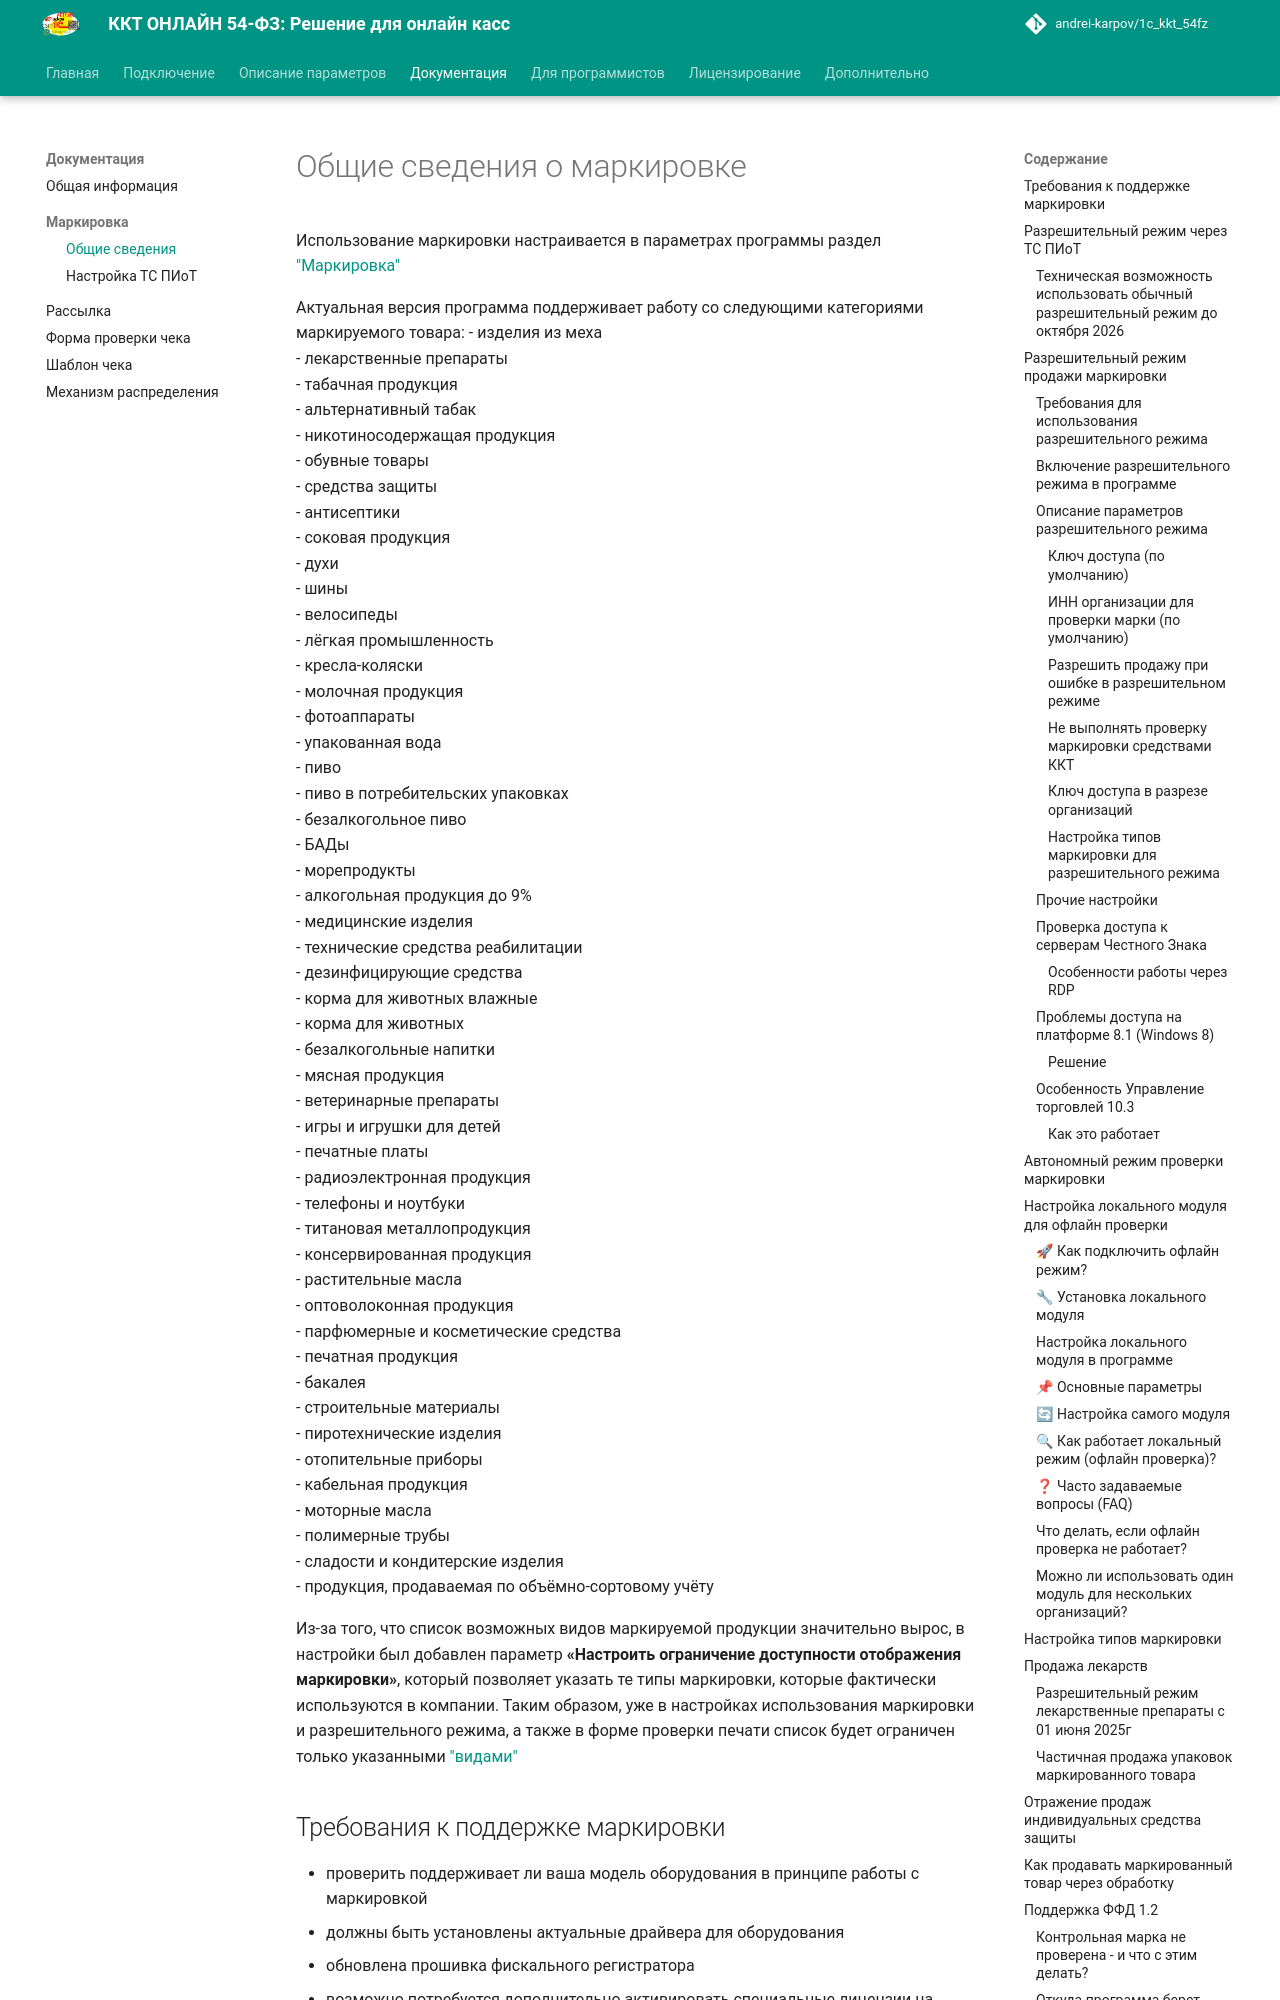

repository: andrei-karpov/1c_kkt_54fz · page: marking/index.html · generator: mkdocs

# Общие сведения о маркировке {#маркировка}

Использование маркировки настраивается в параметрах программы раздел ["Маркировка"](parameters_description.md#маркировка)

Актуальная версия программа поддерживает работу со следующими категориями маркируемого товара:
- изделия из меха  
- лекарственные препараты  
- табачная продукция  
- альтернативный табак  
- никотиносодержащая продукция  
- обувные товары  
- средства защиты  
- антисептики  
- соковая продукция  
- духи  
- шины  
- велосипеды  
- лёгкая промышленность  
- кресла-коляски  
- молочная продукция  
- фотоаппараты  
- упакованная вода  
- пиво  
- пиво в потребительских упаковках  
- безалкогольное пиво  
- БАДы  
- морепродукты  
- алкогольная продукция до 9%  
- медицинские изделия  
- технические средства реабилитации  
- дезинфицирующие средства  
- корма для животных влажные  
- корма для животных  
- безалкогольные напитки  
- мясная продукция  
- ветеринарные препараты  
- игры и игрушки для детей  
- печатные платы  
- радиоэлектронная продукция  
- телефоны и ноутбуки  
- титановая металлопродукция  
- консервированная продукция  
- растительные масла  
- оптоволоконная продукция  
- парфюмерные и косметические средства  
- печатная продукция  
- бакалея  
- строительные материалы  
- пиротехнические изделия  
- отопительные приборы  
- кабельная продукция  
- моторные масла  
- полимерные трубы  
- сладости и кондитерские изделия  
- продукция, продаваемая по объёмно-сортовому учёту  

Из-за того, что список возможных видов маркируемой продукции значительно вырос, в настройки был добавлен параметр **«Настроить ограничение доступности отображения маркировки»**, который позволяет указать те типы маркировки, которые фактически используются в компании. Таким образом, уже в настройках использования маркировки и разрешительного режима, а также в форме проверки печати список будет ограничен только указанными ["видами"](parameters_description.md#маркировка)
